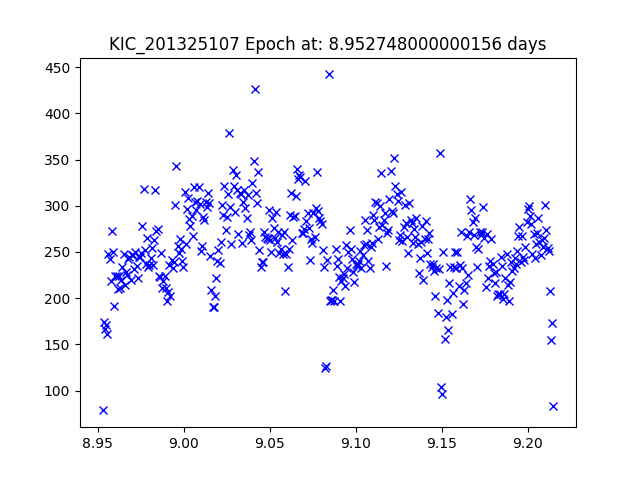

Source data for this figure (header and first rows):
JDtimes, observed fluxes, observed uncertainties
8.953, 78.59, 20.35
8.953, 174.1, 19.49
8.954, 167.1, 19.53
8.955, 171.5, 19.5
8.955, 161.6, 19.57
8.956, 247.4, 19.11
8.957, 242.4, 19.13
8.958, 218.8, 19.24
8.958, 272.7, 19
8.959, 249.5, 19.1
8.96, 191.5, 19.38
8.96, 224.1, 19.21
8.961, 224.2, 19.21
8.962, 209.7, 19.28
8.962, 224.5, 19.21
8.963, 211, 19.28
8.964, 219.3, 19.24
8.964, 233.3, 19.17
8.965, 247.6, 19.1
8.966, 214.6, 19.26
8.966, 227.9, 19.19
8.967, 225.3, 19.21
8.968, 242, 19.13
8.968, 244.4, 19.12
8.969, 219.3, 19.24
8.97, 246.5, 19.11
8.97, 246.9, 19.11
8.971, 232, 19.17
8.972, 250, 19.09
8.972, 234.3, 19.16
8.973, 221.7, 19.22
8.974, 244.1, 19.12
8.975, 244.8, 19.12
8.975, 248.7, 19.1
8.976, 278.1, 18.98
8.977, 318.3, 18.83
8.977, 251.7, 19.09
8.978, 237.1, 19.15
8.979, 265.2, 19.03
8.979, 233.3, 19.17
8.98, 235.9, 19.16
8.981, 243.7, 19.12
8.981, 254.1, 19.08
8.982, 235.6, 19.16
8.983, 262.9, 19.04
8.983, 317.2, 18.84
8.984, 272.9, 19
8.985, 275.2, 18.99
8.985, 224.2, 19.21
8.986, 223.2, 19.22
8.987, 248.4, 19.1
8.987, 210.6, 19.28
8.988, 218.2, 19.24
8.989, 224.5, 19.21
8.99, 210.6, 19.28
8.99, 197.2, 19.35
8.991, 207, 19.3
8.992, 235.4, 19.16
8.992, 202.8, 19.32
8.993, 241.2, 19.13
... 326 more rows
